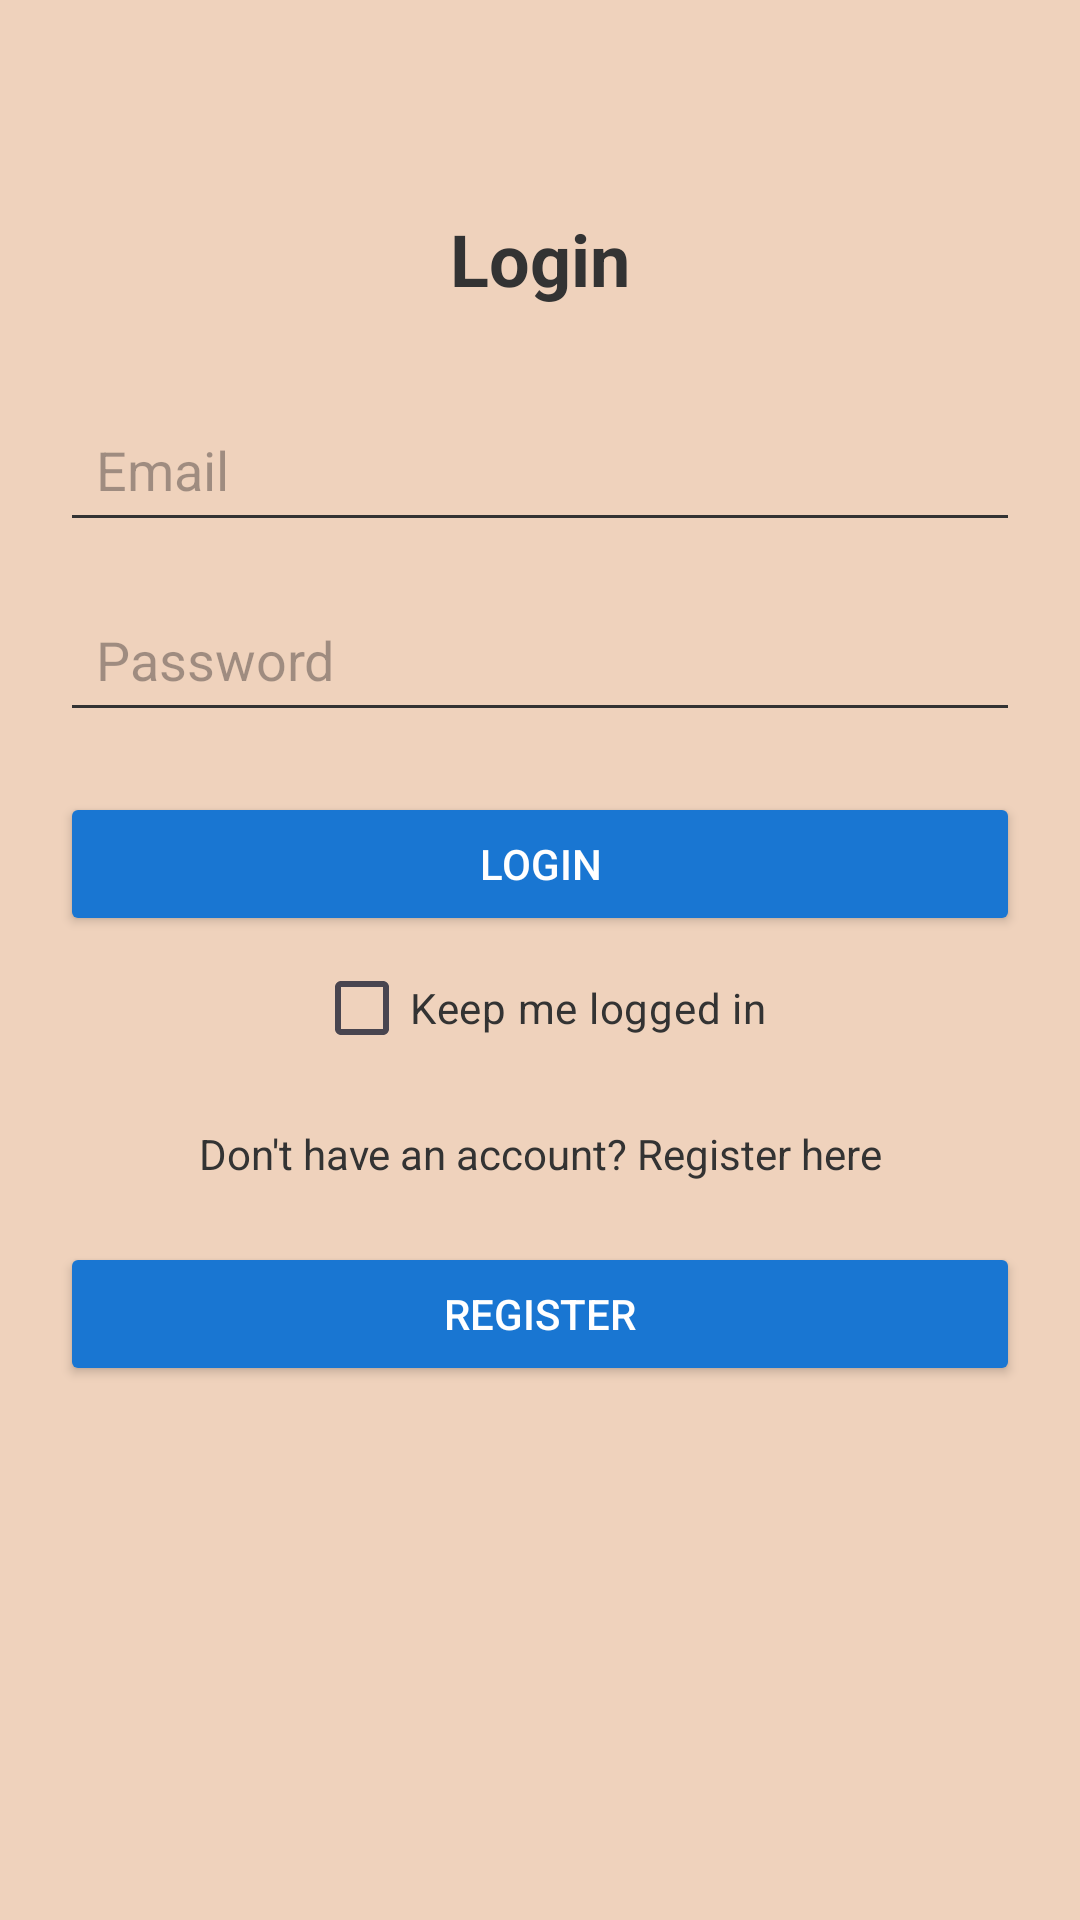

Write the Android layout XML for this screen, with the resource values it uses.
<!-- AndroidManifest.xml: application theme Theme.Kidszee -->
<!-- res/layout/activity_login.xml -->
<androidx.constraintlayout.widget.ConstraintLayout xmlns:android="http://schemas.android.com/apk/res/android"
    android:layout_width="match_parent"
    android:layout_height="match_parent"
    xmlns:app="http://schemas.android.com/apk/res-auto"
    android:background="@color/Primary"
    android:padding="20dp">

    <TextView
        android:id="@+id/tvLoginTitle"
        android:layout_width="wrap_content"
        android:layout_height="wrap_content"
        android:text="Login"
        android:textSize="24sp"
        android:textStyle="bold"
        android:textColor="@color/text_primary"
        app:layout_constraintTop_toTopOf="parent"
        app:layout_constraintStart_toStartOf="parent"
        app:layout_constraintEnd_toEndOf="parent"
        android:layout_marginTop="50dp"/>

    <EditText
        android:id="@+id/etEmail"
        android:layout_width="0dp"
        android:layout_height="wrap_content"
        android:hint="Email"
        android:inputType="textEmailAddress"
        android:padding="12dp"
        android:textColor="@color/text_primary"
        android:backgroundTint="@color/text_primary"
        app:layout_constraintTop_toBottomOf="@id/tvLoginTitle"
        app:layout_constraintStart_toStartOf="parent"
        app:layout_constraintEnd_toEndOf="parent"
        android:layout_marginTop="30dp"/>

    <EditText
        android:id="@+id/etPassword"
        android:layout_width="0dp"
        android:layout_height="wrap_content"
        android:hint="Password"
        android:inputType="textPassword"
        android:padding="12dp"
        android:textColor="@color/text_primary"
        android:backgroundTint="@color/text_primary"
        app:layout_constraintTop_toBottomOf="@id/etEmail"
        app:layout_constraintStart_toStartOf="parent"
        app:layout_constraintEnd_toEndOf="parent"
        android:layout_marginTop="15dp"/>

    <Button
        android:id="@+id/btnLogin"
        android:layout_width="0dp"
        android:layout_height="wrap_content"
        android:text="Login"
        android:textColor="@android:color/white"
        android:backgroundTint="@color/colorPrimaryDark"
        app:layout_constraintTop_toBottomOf="@id/etPassword"
        app:layout_constraintStart_toStartOf="parent"
        app:layout_constraintEnd_toEndOf="parent"
        android:layout_marginTop="20dp"/>

    <CheckBox
        android:id="@+id/checkBox"
        android:layout_width="wrap_content"
        android:layout_height="wrap_content"
        android:text="Keep me logged in"
        android:textColor="@color/text_primary"
        android:textSize="14sp"
        app:layout_constraintEnd_toEndOf="parent"
        app:layout_constraintStart_toStartOf="parent"
        app:layout_constraintTop_toBottomOf="@id/btnLogin" />

    <TextView
        android:id="@+id/tvRegisterRedirect"
        android:layout_width="wrap_content"
        android:layout_height="wrap_content"
        android:text="Don't have an account? Register here"
        android:textSize="14sp"
        android:textColor="@color/text_primary"
        app:layout_constraintTop_toBottomOf="@id/checkBox"
        app:layout_constraintStart_toStartOf="parent"
        app:layout_constraintEnd_toEndOf="parent"
        android:layout_marginTop="15dp"/>

    <Button
        android:id="@+id/btnRegister"
        android:layout_width="0dp"
        android:layout_height="wrap_content"
        android:text="REGISTER"
        android:textColor="@android:color/white"
        android:backgroundTint="@color/colorPrimaryDark"
        app:layout_constraintStart_toStartOf="parent"
        app:layout_constraintEnd_toEndOf="parent"
        app:layout_constraintTop_toBottomOf="@+id/tvRegisterRedirect"
        android:layout_marginTop="20dp"/>

</androidx.constraintlayout.widget.ConstraintLayout>
<!-- resources referenced by this layout -->
<resources>
  <color name="Primary">#EFD2BC</color>
  <color name="colorPrimaryDark">#1976D2</color>
  <color name="text_primary">#333333</color>
  <style name="Theme.Kidszee" parent="Base.Theme.Kidszee" />
  <style name="Base.Theme.Kidszee" parent="Theme.Material3.DayNight.NoActionBar">
          
          
          <item name="colorSecondary">@color/Primary</item>
          <item name="android:statusBarColor">@color/Primary</item>
      </style>
</resources>
